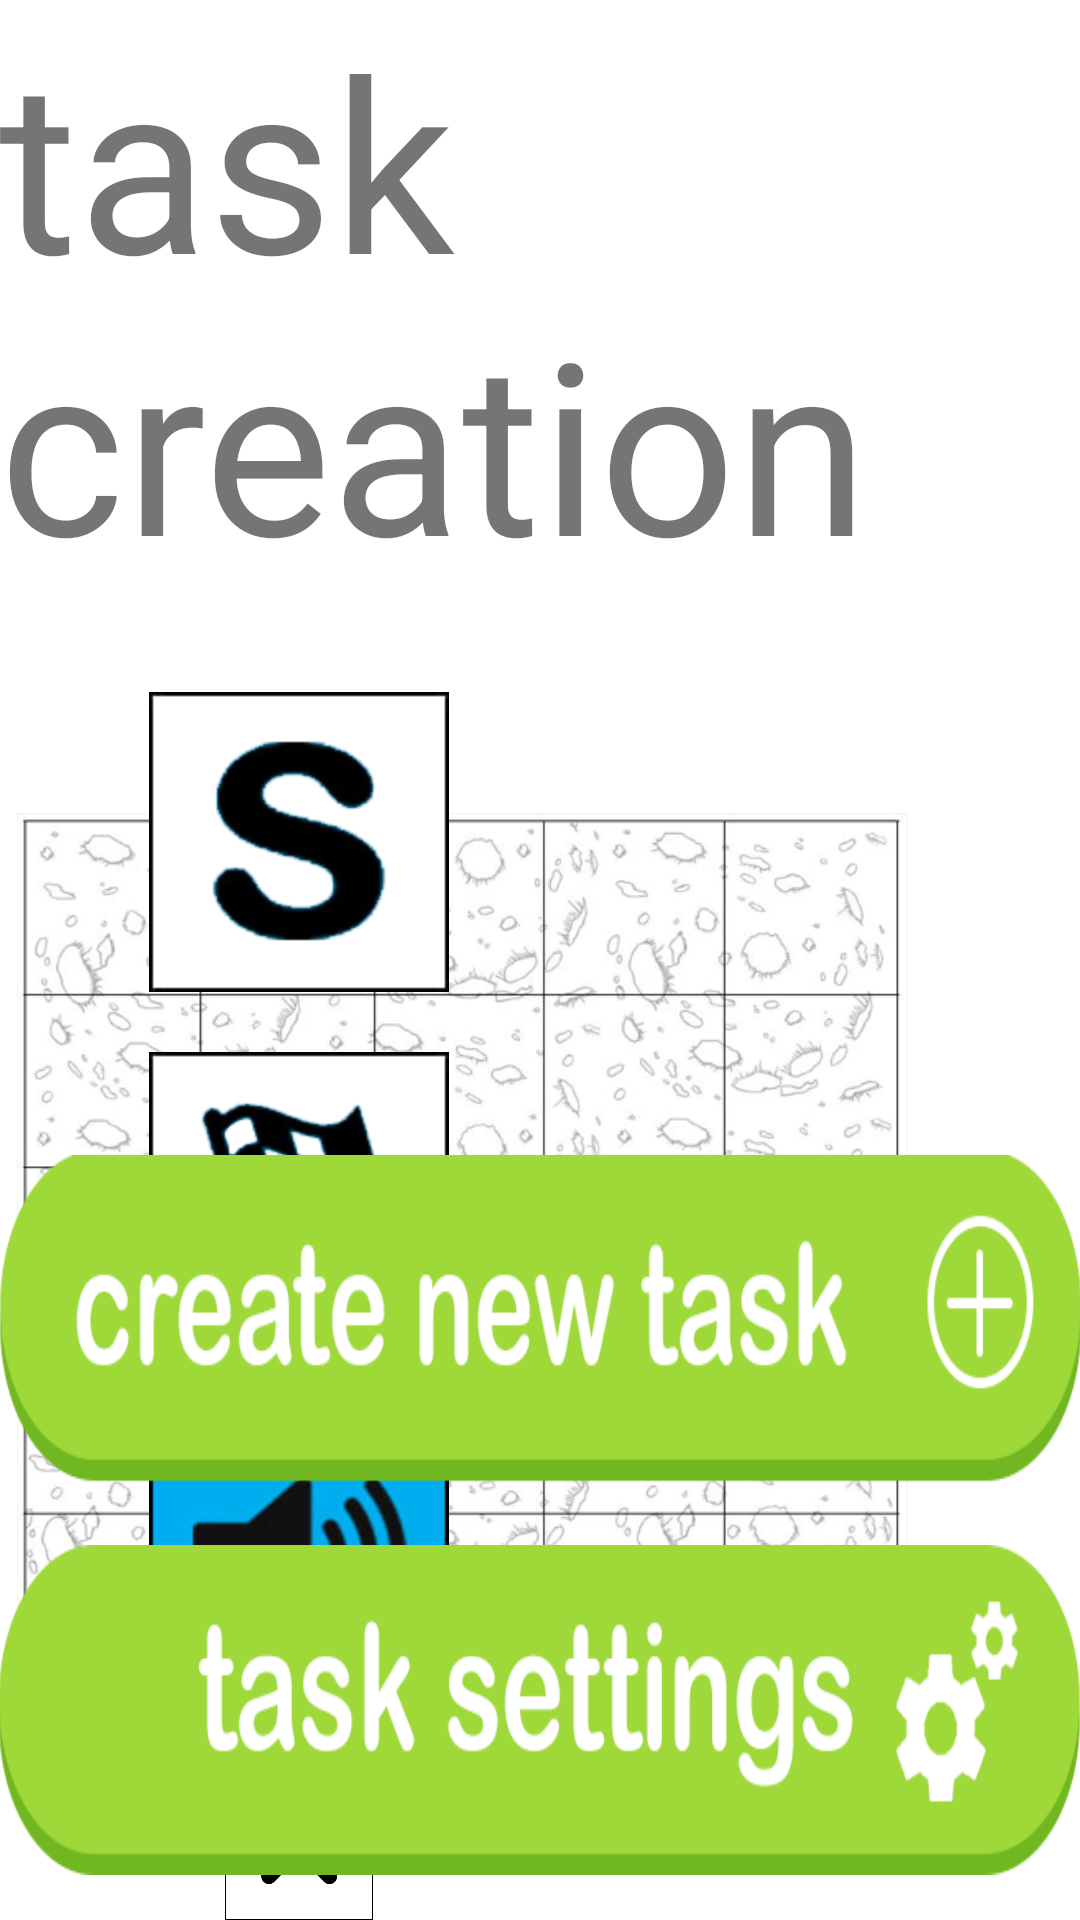

Reconstruct the res/layout file that produces this screen, plus the resources it refers to.
<!-- AndroidManifest.xml: application theme Theme.MaterialComponents.Light.DarkActionBar -->
<!-- res/layout/activity_create_new_task.xml -->
<?xml version="1.0" encoding="utf-8"?>
<RelativeLayout xmlns:android="http://schemas.android.com/apk/res/android"
    xmlns:app="http://schemas.android.com/apk/res-auto"
    android:id="@+id/activity_create_new_task"
    android:layout_width="match_parent"
    android:layout_height="match_parent"
    android:paddingBottom="@dimen/activity_vertical_margin"
    android:paddingLeft="@dimen/activity_horizontal_margin"
    android:paddingRight="@dimen/activity_horizontal_margin"
    android:paddingTop="@dimen/activity_vertical_margin">

    <TextView
        android:text="@string/task_creation"
        android:layout_width="wrap_content"
        android:layout_height="wrap_content"
        android:layout_alignParentTop="true"
        android:layout_centerHorizontal="true"
        android:textSize="80sp"
        android:id="@+id/textViewCreateTaskTitle" />

    <ImageView
        android:layout_width="500sp"
        android:layout_height="500sp"
        app:srcCompat="@drawable/blank_task"
        android:id="@+id/imageViewBoard"
        android:layout_below="@+id/textViewCreateTaskTitle"
        android:layout_alignParentRight="true"
        android:layout_marginTop="15sp"
        android:layout_marginBottom="15sp"
        android:layout_marginRight="50sp"/>

    <ImageView
        android:layout_width="100sp"
        android:layout_height="100sp"
        android:layout_below="@+id/textViewCreateTaskTitle"
        android:layout_marginTop="30sp"
        android:layout_marginLeft="50sp"
        android:id="@+id/imageViewStartTile"
        android:src="@drawable/start_square"/>

    <ImageView
        android:layout_width="100sp"
        android:layout_height="100sp"
        android:layout_below="@+id/imageViewStartTile"
        android:layout_marginTop="20sp"
        android:layout_marginLeft="50sp"
        android:id="@+id/imageViewFinishTile"
        android:src="@drawable/finish_square"/>

    <ImageView
        android:layout_width="100sp"
        android:layout_height="100sp"
        android:layout_below="@+id/imageViewFinishTile"
        android:layout_marginTop="20sp"
        android:layout_marginLeft="50sp"
        android:id="@+id/imageViewNoiseTile"
        android:src="@drawable/speaker_square"/>

    <ImageView
        android:layout_width="100sp"
        android:layout_height="100sp"
        android:layout_below="@+id/imageViewNoiseTile"
        android:layout_marginTop="20sp"
        android:layout_marginLeft="50sp"
        android:id="@+id/imageViewBlockedTile"
        android:src="@drawable/blocked_square"/>

    <ScrollView
        android:layout_width="wrap_content"
        android:layout_height="340sp"
        android:layout_below="@+id/imageViewBoard"
        android:fillViewport="true">
        <LinearLayout
            android:layout_width="wrap_content"
            android:layout_height="wrap_content"
            android:orientation="horizontal">
            <LinearLayout
                android:layout_width="wrap_content"
                android:layout_height="wrap_content"
                android:orientation="vertical"

                android:id="@+id/instruction_lin">

                <RelativeLayout
                    android:layout_width="wrap_content"
                    android:layout_height="wrap_content">
                    <ImageView
                        android:layout_width="300sp"
                        android:layout_height="80sp"
                        android:src="@drawable/forward"
                        android:id="@+id/forward_img"/>

                    <Spinner
                        android:layout_width="wrap_content"
                        android:layout_height="wrap_content"
                        android:id="@+id/forwardSpinner"
                        android:layout_marginLeft="300sp"
                        android:layout_marginTop="10sp"
                        />

                </RelativeLayout>

                <RelativeLayout
                    android:layout_width="wrap_content"
                    android:layout_height="wrap_content">

                    <ImageView
                        android:layout_width="300sp"
                        android:layout_height="80sp"
                        android:src="@drawable/left"/>

                    <Spinner
                        android:layout_width="wrap_content"
                        android:layout_height="wrap_content"
                        android:id="@+id/leftSpinner"
                        android:layout_marginLeft="300sp"
                        android:layout_marginTop="10sp" />

                </RelativeLayout>

                <RelativeLayout
                    android:layout_width="wrap_content"
                    android:layout_height="wrap_content">

                    <ImageView
                        android:layout_width="300sp"
                        android:layout_height="80sp"
                        android:src="@drawable/right"/>

                    <Spinner
                        android:layout_width="wrap_content"
                        android:layout_height="wrap_content"
                        android:id="@+id/rightSpinner"
                        android:layout_marginLeft="300sp"
                        android:layout_marginTop="10sp" />

                </RelativeLayout>

                <RelativeLayout
                    android:layout_width="wrap_content"
                    android:layout_height="wrap_content">

                    <ImageView
                        android:layout_width="300sp"
                        android:layout_height="80sp"
                        android:src="@drawable/noise"/>

                    <Spinner
                        android:layout_width="wrap_content"
                        android:layout_height="wrap_content"
                        android:id="@+id/noiseSpinner"
                        android:layout_marginLeft="300sp"
                        android:layout_marginTop="10sp" />

                </RelativeLayout>

                <RelativeLayout
                    android:layout_width="wrap_content"
                    android:layout_height="wrap_content">

                    <ImageView
                        android:layout_width="280sp"
                        android:layout_height="220sp"
                        android:src="@drawable/iff"
                        />

                    <Spinner
                        android:layout_width="wrap_content"
                        android:layout_height="wrap_content"
                        android:id="@+id/ifSpinner"
                        android:layout_marginLeft="300sp"
                        android:layout_marginTop="20sp" />
                </RelativeLayout>
            </LinearLayout>

            <LinearLayout
                android:layout_width="wrap_content"
                android:layout_height="wrap_content"
                android:orientation="vertical">
                <RelativeLayout
                    android:layout_width="wrap_content"
                    android:layout_height="wrap_content"
                    android:layout_marginLeft="50sp">

                    <ImageView
                        android:layout_width="280sp"
                        android:layout_height="300sp"
                        android:src="@drawable/repeat"
                        />

                    <Spinner
                        android:layout_width="wrap_content"
                        android:layout_height="wrap_content"
                        android:id="@+id/repeatSpinner"
                        android:layout_marginLeft="300sp"
                        android:layout_marginTop="30sp" />
                </RelativeLayout>
                <RelativeLayout
                    android:layout_width="wrap_content"
                    android:layout_height="wrap_content"
                    android:layout_marginLeft="50sp">

                    <ImageView
                        android:layout_width="280sp"
                        android:layout_height="380sp"
                        android:src="@drawable/ifelse"
                        />

                    <Spinner
                        android:layout_width="wrap_content"
                        android:layout_height="wrap_content"
                        android:id="@+id/elseIfSpinner"
                        android:layout_marginLeft="300sp"
                        android:layout_marginTop="30sp" />
                </RelativeLayout>
            </LinearLayout>
        </LinearLayout>
    </ScrollView>

    <Button
        android:layout_width="550dp"
        android:layout_height="110dp"
        android:layout_above="@+id/button5"
        android:layout_marginBottom="20sp"
        android:layout_centerHorizontal="true"
        android:id="@+id/create_new_task_btn_2"
        android:onClick="createNewTask"
        android:background="@drawable/create_new_task_button"/>

    <Button
        android:layout_width="550dp"
        android:layout_height="110dp"
        android:layout_alignParentBottom="true"
        android:layout_marginBottom="15sp"
        android:layout_centerHorizontal="true"
        android:id="@+id/button5"
        android:onClick="returnToTaskSettings"
        android:background="@drawable/task_options_btn"/>


</RelativeLayout>
<!-- resources referenced by this layout -->
<resources>
  <!-- drawable blank_task: png bitmap (drawable, 236195 bytes) -->
  <!-- drawable blocked_square: png bitmap (drawable, 6127 bytes) -->
  <!-- drawable create_new_task_button (drawable) -->
  <?xml version="1.0" encoding="utf-8"?>
  <selector xmlns:android="http://schemas.android.com/apk/res/android">
      <item
          android:state_enabled="false"
          android:drawable="@drawable/create_task_btn_press" />
      <item
          android:state_pressed="true"
          android:state_enabled="true"
          android:drawable="@drawable/create_task_btn_press" />
      <item
          android:state_focused="true"
          android:state_enabled="true"
          android:drawable="@drawable/create_task_btn" />
      <item
          android:state_enabled="true"
          android:drawable="@drawable/create_task_btn" />
  </selector>
  <!-- drawable finish_square: jpg bitmap (drawable, 19684 bytes) -->
  <!-- drawable forward: png bitmap (drawable, 68715 bytes) -->
  <!-- drawable ifelse: png bitmap (drawable, 127566 bytes) -->
  <!-- drawable iff: png bitmap (drawable, 93551 bytes) -->
  <!-- drawable left: png bitmap (drawable, 64300 bytes) -->
  <!-- drawable noise: png bitmap (drawable, 66817 bytes) -->
  <!-- drawable repeat: png bitmap (drawable, 98404 bytes) -->
  <!-- drawable right: png bitmap (drawable, 68018 bytes) -->
  <!-- drawable speaker_square: jpg bitmap (drawable, 19307 bytes) -->
  <!-- drawable start_square: png bitmap (drawable, 11343 bytes) -->
  <!-- drawable task_options_btn (drawable) -->
  <?xml version="1.0" encoding="utf-8"?>
  <selector xmlns:android="http://schemas.android.com/apk/res/android">
      <item
          android:state_enabled="false"
          android:drawable="@drawable/task_op_btn_press" />
      <item
          android:state_pressed="true"
          android:state_enabled="true"
          android:drawable="@drawable/task_op_btn_press" />
      <item
          android:state_focused="true"
          android:state_enabled="true"
          android:drawable="@drawable/task_op_btn" />
      <item
          android:state_enabled="true"
          android:drawable="@drawable/task_op_btn" />
  </selector>
  <string name="task_creation">task creation</string>
  <!-- drawable create_task_btn_press: png bitmap (drawable, 33320 bytes) -->
  <!-- drawable create_task_btn: png bitmap (drawable, 33956 bytes) -->
  <!-- drawable task_op_btn_press: png bitmap (drawable, 34506 bytes) -->
  <!-- drawable task_op_btn: png bitmap (drawable, 34960 bytes) -->
</resources>
